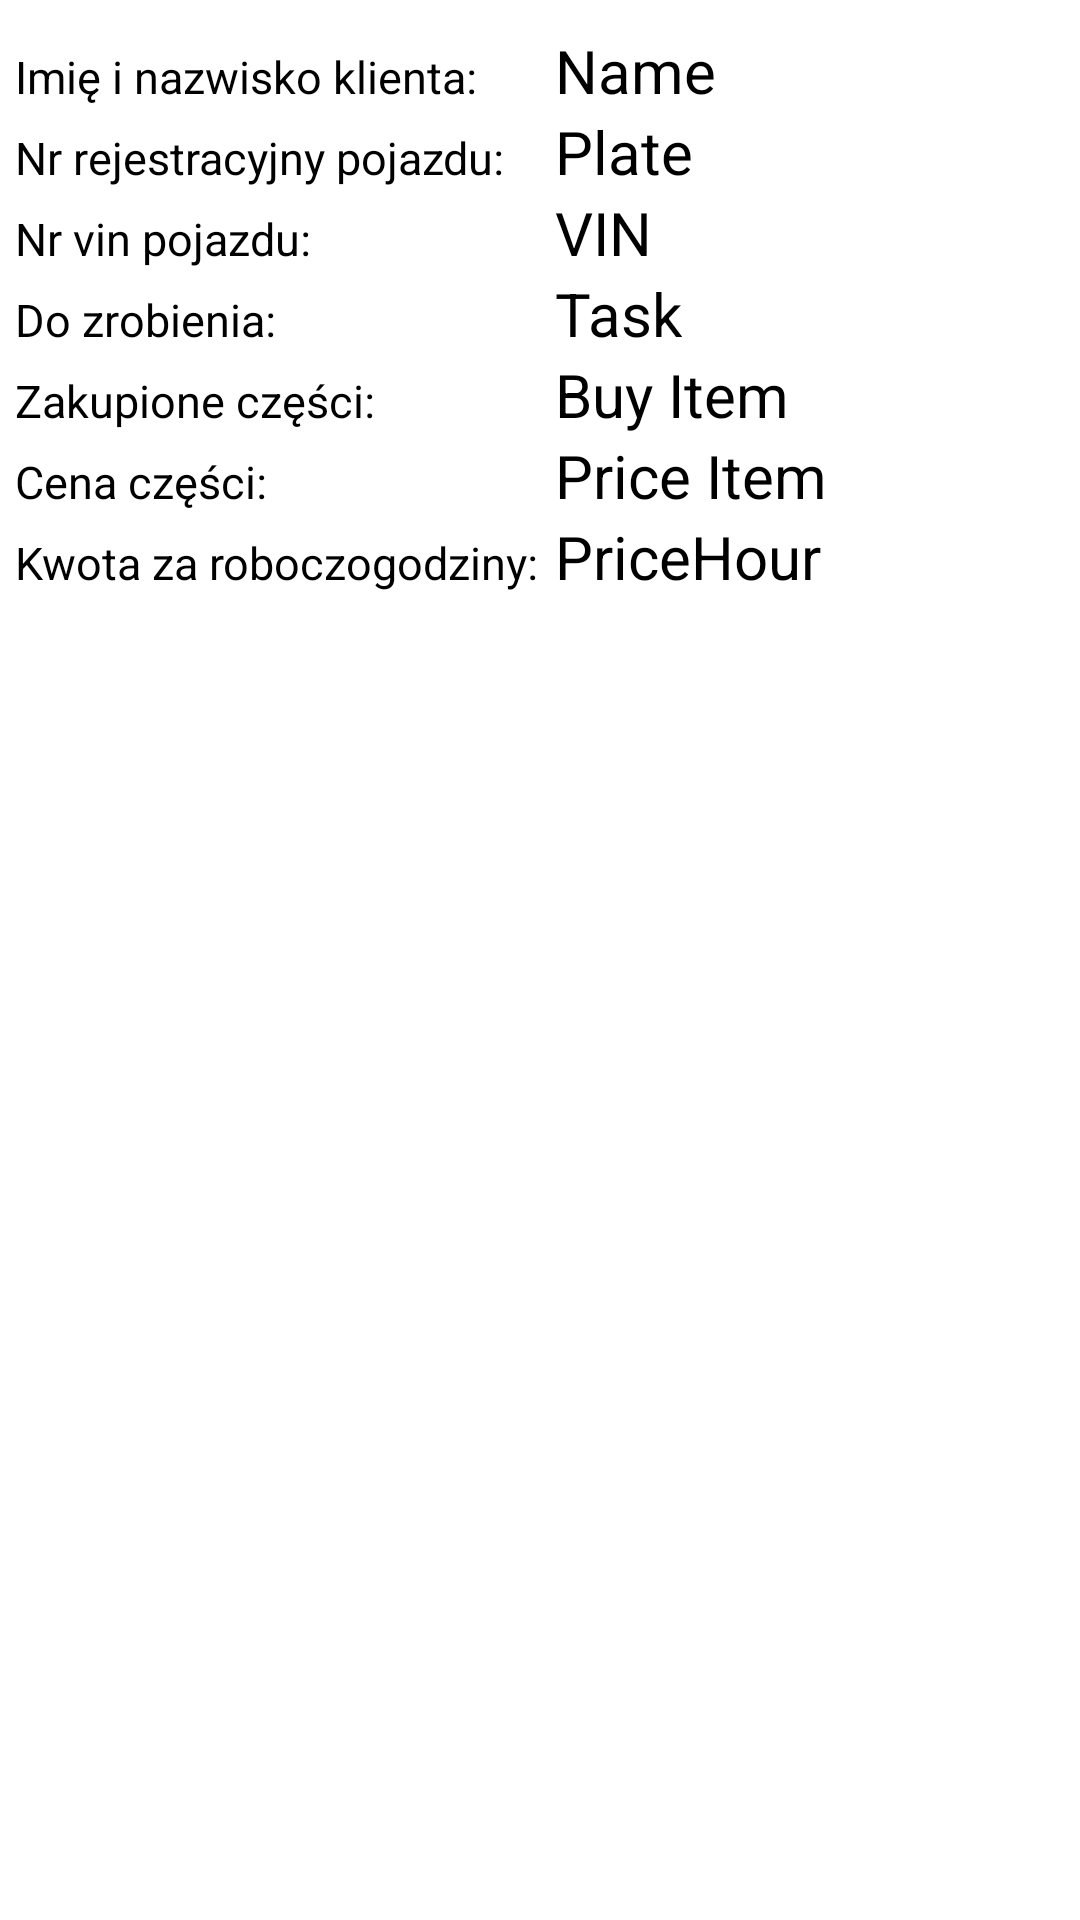

Layout XML and referenced resources for this Android screen:
<!-- AndroidManifest.xml: application theme Theme.ProjektIImplementacjaAplikacjiMobilnejDoPlanowaniaIZarządzaniaBudżetemWarsztatuSamochodowego -->
<!-- res/layout/client_view.xml -->
<?xml version="1.0" encoding="utf-8"?>
<LinearLayout xmlns:android="http://schemas.android.com/apk/res/android"
    android:layout_width="match_parent"
    android:layout_height="wrap_content"
    android:orientation="vertical"
    android:layout_marginStart="5dp"
    android:layout_marginEnd="5dp">

    <LinearLayout
        android:layout_width="match_parent"
        android:layout_height="wrap_content"
        android:layout_gravity="top"
        android:orientation="horizontal"
        android:layout_marginTop="10dp">

        <TextView
            android:id="@+id/TextView1"
            android:layout_width="175dp"
            android:layout_height="wrap_content"
            android:layout_marginStart="5dp"
            android:text="Imię i nazwisko klienta:"
            android:textColor="@color/black"
            android:textSize="15sp" />

        <TextView
            android:id="@+id/nameTextView"
            android:layout_width="wrap_content"
            android:layout_height="wrap_content"
            android:layout_marginStart="5dp"
            android:text="Name"
            android:textColor="@color/black"
            android:textSize="20sp" />
    </LinearLayout>

    <LinearLayout
        android:layout_width="match_parent"
        android:layout_height="wrap_content"
        android:layout_gravity="top"
        android:orientation="horizontal">

        <TextView
            android:id="@+id/TextView2"
            android:layout_width="175dp"
            android:layout_height="wrap_content"
            android:layout_marginStart="5dp"
            android:text="Nr rejestracyjny pojazdu:"
            android:textColor="@color/black"
            android:textSize="15sp" />

        <TextView
            android:id="@+id/plateTextView"
            android:layout_width="wrap_content"
            android:layout_height="wrap_content"
            android:layout_marginStart="5dp"
            android:text="Plate"
            android:textColor="@color/black"
            android:textSize="20sp" />
    </LinearLayout>

    <LinearLayout
        android:layout_width="match_parent"
        android:layout_height="wrap_content"
        android:layout_gravity="top"
        android:orientation="horizontal">

        <TextView
            android:id="@+id/TextView3"
            android:layout_width="175dp"
            android:layout_height="wrap_content"
            android:layout_marginStart="5dp"
            android:text="Nr vin pojazdu:"
            android:textColor="@color/black"
            android:textSize="15sp" />

        <TextView
            android:id="@+id/vinTextView"
            android:layout_width="wrap_content"
            android:layout_height="wrap_content"
            android:layout_marginStart="5dp"
            android:text="VIN"
            android:textColor="@color/black"
            android:textSize="20sp" />
    </LinearLayout>

    <LinearLayout
        android:layout_width="match_parent"
        android:layout_height="wrap_content"
        android:layout_gravity="top"
        android:orientation="horizontal">

        <TextView
            android:id="@+id/TextView4"
            android:layout_width="175dp"
            android:layout_height="wrap_content"
            android:layout_marginStart="5dp"
            android:text="Do zrobienia:"
            android:textColor="@color/black"
            android:textSize="15sp" />

        <TextView
            android:id="@+id/taskTextView"
            android:layout_width="wrap_content"
            android:layout_height="wrap_content"
            android:layout_marginStart="5dp"
            android:text="Task"
            android:textColor="@color/black"
            android:textSize="20sp" />
    </LinearLayout>

    <LinearLayout
        android:layout_width="match_parent"
        android:layout_height="wrap_content"
        android:layout_gravity="top"
        android:orientation="horizontal">

        <TextView
            android:id="@+id/TextView5"
            android:layout_width="175dp"
            android:layout_height="wrap_content"
            android:layout_marginStart="5dp"
            android:text="Zakupione części:"
            android:textColor="@color/black"
            android:textSize="15sp" />

        <TextView
            android:id="@+id/buyItemTextView"
            android:layout_width="wrap_content"
            android:layout_height="wrap_content"
            android:layout_marginStart="5dp"
            android:text="Buy Item"
            android:textColor="@color/black"
            android:textSize="20sp" />
    </LinearLayout>

    <LinearLayout
        android:layout_width="match_parent"
        android:layout_height="wrap_content"
        android:layout_gravity="top"
        android:orientation="horizontal">

        <TextView
            android:id="@+id/TextView6"
            android:layout_width="175dp"
            android:layout_height="wrap_content"
            android:layout_marginStart="5dp"
            android:text="Cena części:"
            android:textColor="@color/black"
            android:textSize="15sp" />

        <TextView
            android:id="@+id/priceItemTextView"
            android:layout_width="wrap_content"
            android:layout_height="wrap_content"
            android:layout_marginStart="5dp"
            android:text="Price Item"
            android:textColor="@color/black"
            android:textSize="20sp" />
    </LinearLayout>

    <LinearLayout
        android:layout_width="match_parent"
        android:layout_height="wrap_content"
        android:layout_gravity="top"
        android:orientation="horizontal">

        <TextView
            android:id="@+id/TextView7"
            android:layout_width="175dp"
            android:layout_height="wrap_content"
            android:layout_marginStart="5dp"
            android:text="Kwota za roboczogodziny:"
            android:textColor="@color/black"
            android:textSize="15sp" />

        <TextView
            android:id="@+id/priceHourTextView"
            android:layout_width="wrap_content"
            android:layout_height="wrap_content"
            android:layout_marginStart="5dp"
            android:text="PriceHour"
            android:textColor="@color/black"
            android:textSize="20sp" />
    </LinearLayout>

    <LinearLayout
        android:layout_width="wrap_content"
        android:layout_height="match_parent"
        android:orientation="horizontal">

        <ImageView
            android:id="@+id/imageView"
            android:layout_width="100dp"
            android:layout_height="100dp"
            android:layout_marginTop="10dp"
            android:layout_marginStart="5dp"
            android:contentDescription="@string/photo_preview"
            android:scaleType="centerCrop" />
    </LinearLayout>
    <Button
        android:id="@+id/deleteButton"
        android:layout_width="160dp"
        android:layout_height="50dp"
        android:background="@drawable/rounded_edittext"
        android:text="Usuń"
        android:textSize="23dp"
        android:textColor="@color/white"
        android:layout_marginTop="15dp"
        android:layout_marginStart="5dp"/>
</LinearLayout>
<!-- resources referenced by this layout -->
<resources>
  <color name="black">#FF000000</color>
  <color name="white">#FFFFFFFF</color>
  <!-- drawable rounded_edittext (drawable) -->
  <?xml version="1.0" encoding="utf-8"?>
  <shape xmlns:android="http://schemas.android.com/apk/res/android">
      <solid android:color="@color/white"/> 
      <corners android:radius="12dp"/> 
      <stroke
          android:color="@color/black"> 
      </stroke>
  </shape>
  <string name="photo_preview">Podgląd zdjęcia</string>
  <style name="Theme.ProjektIImplementacjaAplikacjiMobilnejDoPlanowaniaIZarządzaniaBudżetemWarsztatuSamochodowego" parent="Theme.MaterialComponents.DayNight.DarkActionBar">
          
          <item name="colorPrimary">@color/purple_200</item>
          <item name="colorPrimaryVariant">@color/purple_700</item>
          <item name="colorOnPrimary">@color/black</item>
          
          <item name="colorSecondary">@color/teal_200</item>
          <item name="colorSecondaryVariant">@color/teal_200</item>
          <item name="colorOnSecondary">@color/black</item>
          
          <item name="android:statusBarColor">?attr/colorPrimaryVariant</item>
          
      </style>
  <color name="purple_200">#FF000000</color>
  <color name="purple_700">#FF000000</color>
  <color name="teal_200">#FF03DAC5</color>
</resources>
